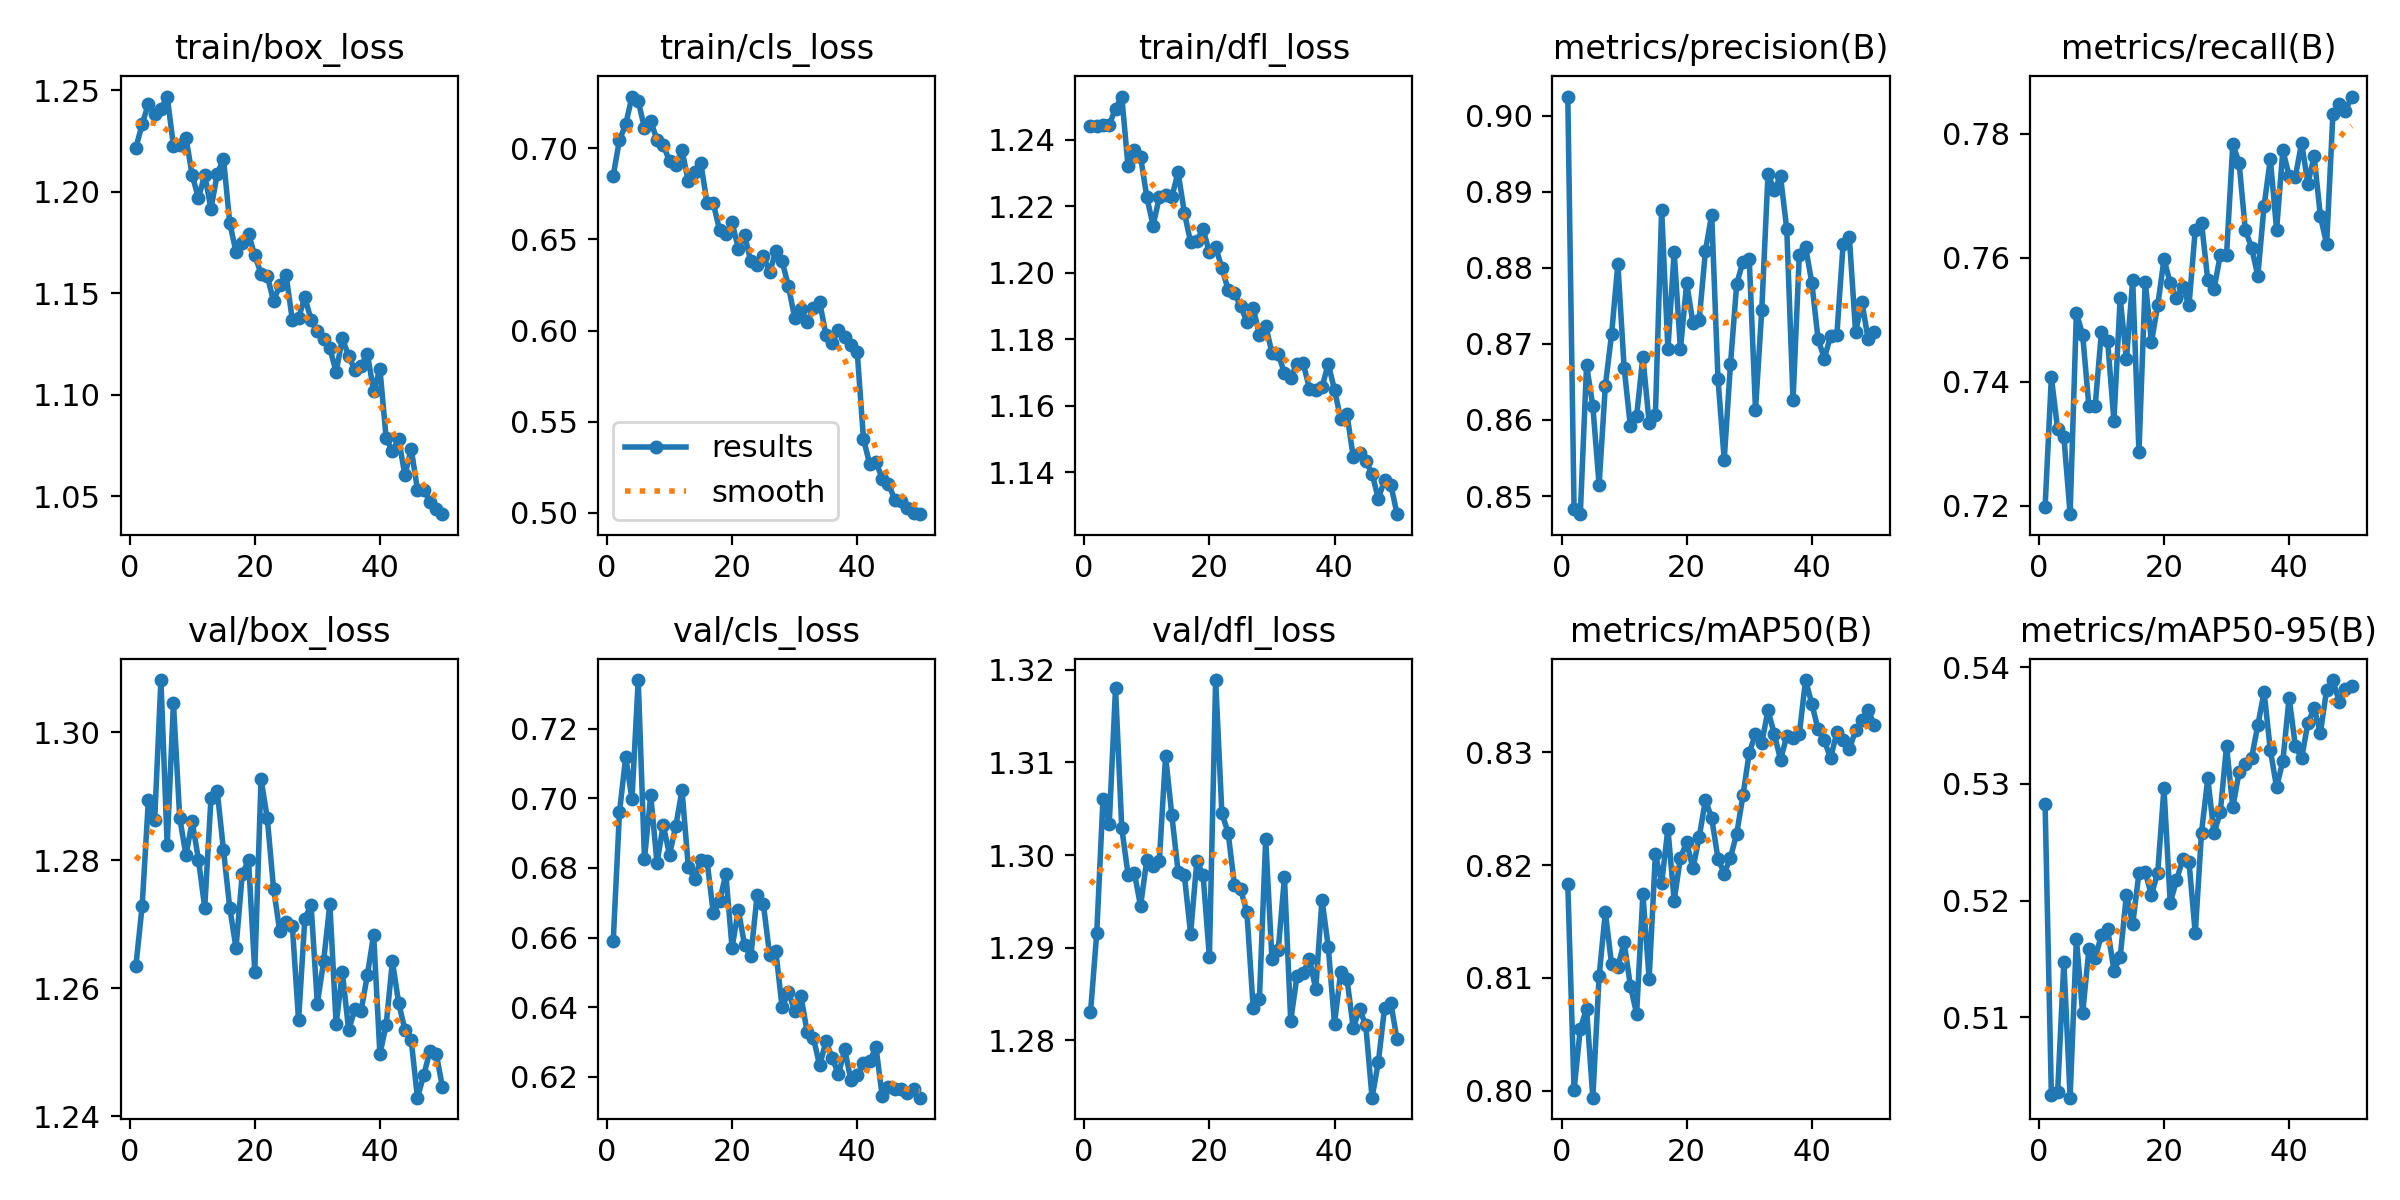

Source data for this figure (header and first rows):
epoch, train/box_loss, train/cls_loss, train/dfl_loss, metrics/precision(B), metrics/recall(B), metrics/mAP50(B), metrics/mAP50-95(B), val/box_loss, val/cls_loss, val/dfl_loss, lr/pg0, lr/pg1, lr/pg2
1, 1.222, 0.6848, 1.244, 0.9025, 0.7198, 0.8183, 0.5282, 1.264, 0.6589, 1.283, 0.0006619, 0.0006619, 0.0006619
2, 1.233, 0.7045, 1.244, 0.8483, 0.7407, 0.8001, 0.5034, 1.273, 0.6959, 1.292, 0.001302, 0.001302, 0.001302
3, 1.243, 0.7129, 1.244, 0.8476, 0.7324, 0.8055, 0.5036, 1.29, 0.7119, 1.306, 0.001916, 0.001916, 0.001916
4, 1.238, 0.7282, 1.244, 0.8672, 0.7312, 0.8073, 0.5148, 1.286, 0.6997, 1.303, 0.001881, 0.001881, 0.001881
5, 1.241, 0.7259, 1.249, 0.8618, 0.7187, 0.7994, 0.5031, 1.308, 0.734, 1.318, 0.001881, 0.001881, 0.001881
6, 1.247, 0.7109, 1.253, 0.8515, 0.7512, 0.8101, 0.5167, 1.282, 0.6827, 1.303, 0.001842, 0.001842, 0.001842
7, 1.223, 0.7148, 1.232, 0.8645, 0.7476, 0.8158, 0.5104, 1.305, 0.7009, 1.298, 0.001802, 0.001802, 0.001802
8, 1.223, 0.7044, 1.237, 0.8713, 0.7361, 0.8112, 0.5158, 1.287, 0.6814, 1.298, 0.001762, 0.001762, 0.001762
9, 1.227, 0.7018, 1.235, 0.8805, 0.7361, 0.811, 0.5151, 1.281, 0.6923, 1.294, 0.001723, 0.001723, 0.001723
10, 1.208, 0.6929, 1.223, 0.8669, 0.748, 0.8132, 0.5171, 1.286, 0.6838, 1.3, 0.001683, 0.001683, 0.001683
11, 1.197, 0.6907, 1.214, 0.8592, 0.7465, 0.8093, 0.5175, 1.28, 0.692, 1.299, 0.001644, 0.001644, 0.001644
12, 1.208, 0.6988, 1.223, 0.8605, 0.7337, 0.8068, 0.514, 1.273, 0.7023, 1.299, 0.001604, 0.001604, 0.001604
13, 1.192, 0.6817, 1.223, 0.8683, 0.7535, 0.8174, 0.5152, 1.29, 0.6804, 1.311, 0.001564, 0.001564, 0.001564
14, 1.209, 0.6866, 1.223, 0.8596, 0.7436, 0.8099, 0.5205, 1.291, 0.6768, 1.304, 0.001525, 0.001525, 0.001525
15, 1.216, 0.6918, 1.23, 0.8607, 0.7564, 0.821, 0.518, 1.282, 0.6822, 1.298, 0.001485, 0.001485, 0.001485
16, 1.185, 0.6699, 1.218, 0.8877, 0.7287, 0.8184, 0.5224, 1.273, 0.682, 1.298, 0.001446, 0.001446, 0.001446
17, 1.17, 0.6697, 1.209, 0.8693, 0.7561, 0.8232, 0.5224, 1.266, 0.6671, 1.292, 0.001406, 0.001406, 0.001406
18, 1.175, 0.6551, 1.21, 0.8821, 0.7464, 0.8169, 0.5205, 1.278, 0.6704, 1.299, 0.001366, 0.001366, 0.001366
19, 1.179, 0.6529, 1.213, 0.8693, 0.7523, 0.8207, 0.5224, 1.28, 0.6783, 1.298, 0.001327, 0.001327, 0.001327
20, 1.169, 0.6594, 1.206, 0.878, 0.7598, 0.822, 0.5296, 1.263, 0.6571, 1.289, 0.001287, 0.001287, 0.001287
21, 1.16, 0.6449, 1.208, 0.8728, 0.7559, 0.8197, 0.5198, 1.293, 0.668, 1.319, 0.001248, 0.001248, 0.001248
22, 1.159, 0.6521, 1.201, 0.8731, 0.7535, 0.8225, 0.5218, 1.287, 0.6578, 1.304, 0.001208, 0.001208, 0.001208
23, 1.146, 0.6379, 1.195, 0.8822, 0.7552, 0.8258, 0.5235, 1.276, 0.6547, 1.302, 0.001168, 0.001168, 0.001168
24, 1.154, 0.636, 1.194, 0.887, 0.7523, 0.8242, 0.5233, 1.269, 0.6721, 1.297, 0.001129, 0.001129, 0.001129
25, 1.159, 0.641, 1.19, 0.8655, 0.7645, 0.8206, 0.5172, 1.27, 0.6696, 1.296, 0.001089, 0.001089, 0.001089
26, 1.137, 0.6318, 1.185, 0.8548, 0.7657, 0.8193, 0.5258, 1.27, 0.6552, 1.294, 0.00105, 0.00105, 0.00105
27, 1.138, 0.6435, 1.189, 0.8673, 0.7564, 0.8207, 0.5305, 1.255, 0.656, 1.284, 0.00101, 0.00101, 0.00101
28, 1.148, 0.6379, 1.181, 0.8779, 0.7549, 0.8228, 0.5258, 1.271, 0.64, 1.284, 0.0009704, 0.0009704, 0.0009704
29, 1.137, 0.6245, 1.184, 0.8808, 0.7604, 0.8262, 0.5276, 1.273, 0.6444, 1.302, 0.0009308, 0.0009308, 0.0009308
30, 1.131, 0.6071, 1.176, 0.8812, 0.7604, 0.83, 0.5333, 1.258, 0.6391, 1.289, 0.0008912, 0.0008912, 0.0008912
31, 1.127, 0.6119, 1.175, 0.8613, 0.7783, 0.8316, 0.528, 1.264, 0.6434, 1.29, 0.0008516, 0.0008516, 0.0008516
32, 1.123, 0.6046, 1.17, 0.8744, 0.7753, 0.8308, 0.531, 1.273, 0.6329, 1.298, 0.000812, 0.000812, 0.000812
33, 1.111, 0.6124, 1.169, 0.8923, 0.7645, 0.8337, 0.5317, 1.254, 0.6312, 1.282, 0.0007724, 0.0007724, 0.0007724
34, 1.128, 0.6156, 1.173, 0.8902, 0.7616, 0.8316, 0.5322, 1.262, 0.6233, 1.287, 0.0007328, 0.0007328, 0.0007328
35, 1.119, 0.5977, 1.173, 0.892, 0.7571, 0.8294, 0.535, 1.254, 0.6302, 1.287, 0.0006932, 0.0006932, 0.0006932
36, 1.112, 0.5931, 1.165, 0.8851, 0.7683, 0.8314, 0.5379, 1.257, 0.6256, 1.289, 0.0006536, 0.0006536, 0.0006536
37, 1.114, 0.6004, 1.165, 0.8626, 0.7759, 0.8313, 0.5329, 1.256, 0.6207, 1.286, 0.000614, 0.000614, 0.000614
38, 1.12, 0.5963, 1.166, 0.8817, 0.7645, 0.8316, 0.5297, 1.262, 0.6279, 1.295, 0.0005744, 0.0005744, 0.0005744
39, 1.102, 0.5919, 1.173, 0.8828, 0.7773, 0.8364, 0.532, 1.268, 0.6191, 1.29, 0.0005348, 0.0005348, 0.0005348
40, 1.113, 0.5884, 1.165, 0.878, 0.7732, 0.8343, 0.5374, 1.25, 0.6207, 1.282, 0.0004952, 0.0004952, 0.0004952
41, 1.079, 0.5406, 1.156, 0.8707, 0.773, 0.832, 0.5332, 1.254, 0.6239, 1.287, 0.0004556, 0.0004556, 0.0004556
42, 1.072, 0.5268, 1.157, 0.8681, 0.7785, 0.8311, 0.5322, 1.264, 0.6245, 1.287, 0.000416, 0.000416, 0.000416
43, 1.078, 0.5281, 1.145, 0.8711, 0.7719, 0.8295, 0.5352, 1.258, 0.6286, 1.281, 0.0003764, 0.0003764, 0.0003764
44, 1.06, 0.5188, 1.146, 0.8711, 0.7763, 0.8318, 0.5365, 1.254, 0.6144, 1.283, 0.0003368, 0.0003368, 0.0003368
45, 1.073, 0.5161, 1.143, 0.8831, 0.7667, 0.8311, 0.5344, 1.252, 0.617, 1.282, 0.0002972, 0.0002972, 0.0002972
46, 1.053, 0.5072, 1.14, 0.884, 0.7622, 0.8303, 0.5381, 1.243, 0.6164, 1.274, 0.0002576, 0.0002576, 0.0002576
47, 1.053, 0.5064, 1.132, 0.8715, 0.7832, 0.832, 0.5389, 1.246, 0.6167, 1.278, 0.000218, 0.000218, 0.000218
48, 1.047, 0.5026, 1.138, 0.8755, 0.7848, 0.8329, 0.5371, 1.25, 0.6155, 1.284, 0.0001784, 0.0001784, 0.0001784
49, 1.044, 0.4997, 1.136, 0.8707, 0.7836, 0.8337, 0.5381, 1.25, 0.6166, 1.284, 0.0001388, 0.0001388, 0.0001388
50, 1.041, 0.4993, 1.127, 0.8716, 0.786, 0.8325, 0.5384, 1.244, 0.6141, 1.28, 9.92e-05, 9.92e-05, 9.92e-05
